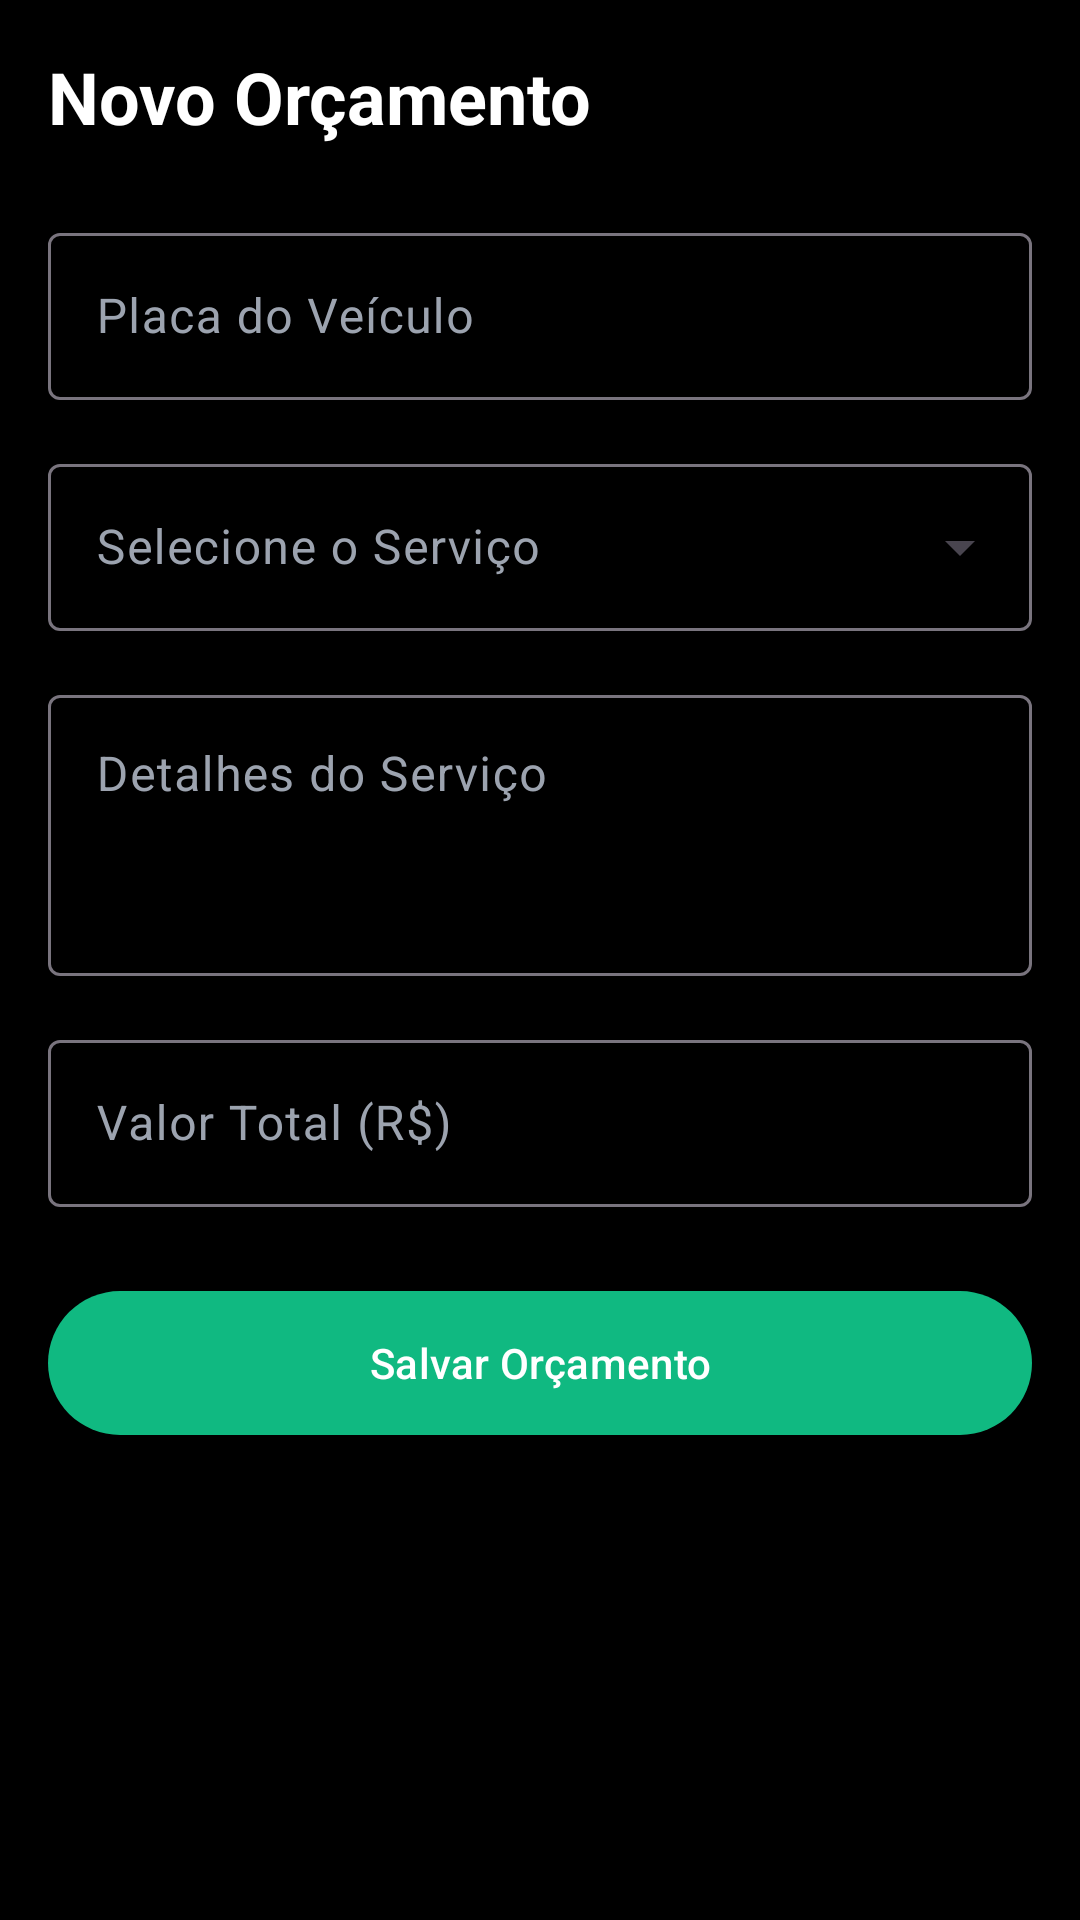

This screen was rendered from an Android layout file. Write that file and the resources it references.
<!-- AndroidManifest.xml: application theme Theme.Oficina1 -->
<!-- res/layout/activity_cadastro_orcamento.xml -->
<?xml version="1.0" encoding="utf-8"?>
<LinearLayout
    xmlns:android="http://schemas.android.com/apk/res/android"
    xmlns:app="http://schemas.android.com/apk/res-auto"
    android:layout_width="match_parent"
    android:layout_height="match_parent"
    android:orientation="vertical"
    android:padding="16dp"
    android:background="#000000">

    <TextView
        android:id="@+id/txtTituloCadastroOrcamento"
        android:layout_width="wrap_content"
        android:layout_height="wrap_content"
        android:text="Novo Orçamento"
        android:textSize="24sp"
        android:textStyle="bold"
        android:textColor="@android:color/white"
        android:layout_marginBottom="24dp" />

    <com.google.android.material.textfield.TextInputLayout
        android:layout_width="match_parent"
        android:layout_height="wrap_content"
        android:hint="Placa do Veículo"
        android:textColorHint="#9CA3AF"
        app:hintTextColor="@android:color/white"
        style="@style/Widget.Material3.TextInputLayout.OutlinedBox"
        android:layout_marginBottom="16dp">
        <com.google.android.material.textfield.TextInputEditText
            android:id="@+id/edtOrcamentoPlaca"
            android:layout_width="match_parent"
            android:layout_height="wrap_content"
            android:inputType="textCapCharacters"
            android:textColor="@android:color/white" />
    </com.google.android.material.textfield.TextInputLayout>

    <com.google.android.material.textfield.TextInputLayout
        android:layout_width="match_parent"
        android:layout_height="wrap_content"
        android:hint="Selecione o Serviço"
        android:textColorHint="#9CA3AF"
        app:hintTextColor="@android:color/white"
        style="@style/Widget.Material3.TextInputLayout.OutlinedBox.ExposedDropdownMenu"
        android:layout_marginBottom="16dp">
        <AutoCompleteTextView
            android:id="@+id/autoCompleteServico"
            android:layout_width="match_parent"
            android:layout_height="wrap_content"
            android:inputType="none"
            android:textColor="@android:color/white" />
    </com.google.android.material.textfield.TextInputLayout>

    <com.google.android.material.textfield.TextInputLayout
        android:layout_width="match_parent"
        android:layout_height="wrap_content"
        android:hint="Detalhes do Serviço"
        android:textColorHint="#9CA3AF"
        app:hintTextColor="@android:color/white"
        style="@style/Widget.Material3.TextInputLayout.OutlinedBox"
        android:layout_marginBottom="16dp">

        <com.google.android.material.textfield.TextInputEditText
            android:id="@+id/edtOrcamentoDetalhes"
            android:layout_width="match_parent"
            android:layout_height="wrap_content"
            android:gravity="top"
            android:inputType="textMultiLine"
            android:minLines="3"
            android:textColor="@android:color/white" />
    </com.google.android.material.textfield.TextInputLayout>

    <com.google.android.material.textfield.TextInputLayout
        android:layout_width="match_parent"
        android:layout_height="wrap_content"
        android:hint="Valor Total (R$)"
        android:textColorHint="#9CA3AF"
        app:hintTextColor="@android:color/white"
        style="@style/Widget.Material3.TextInputLayout.OutlinedBox"
        android:layout_marginBottom="24dp">
        <com.google.android.material.textfield.TextInputEditText
            android:id="@+id/edtOrcamentoValor"
            android:layout_width="match_parent"
            android:layout_height="wrap_content"
            android:inputType="numberDecimal"
            android:textColor="@android:color/white" />
    </com.google.android.material.textfield.TextInputLayout>

    <com.google.android.material.button.MaterialButton
        android:id="@+id/btnSalvarOrcamento"
        android:layout_width="match_parent"
        android:layout_height="56dp"
        android:text="Salvar Orçamento"
        app:backgroundTint="#10B981" />

</LinearLayout>
<!-- resources referenced by this layout -->
<resources>
  <style name="Theme.Oficina1" parent="Base.Theme.Oficina1" />
  <style name="Base.Theme.Oficina1" parent="Theme.Material3.DayNight.NoActionBar">
          
          
      </style>
</resources>
